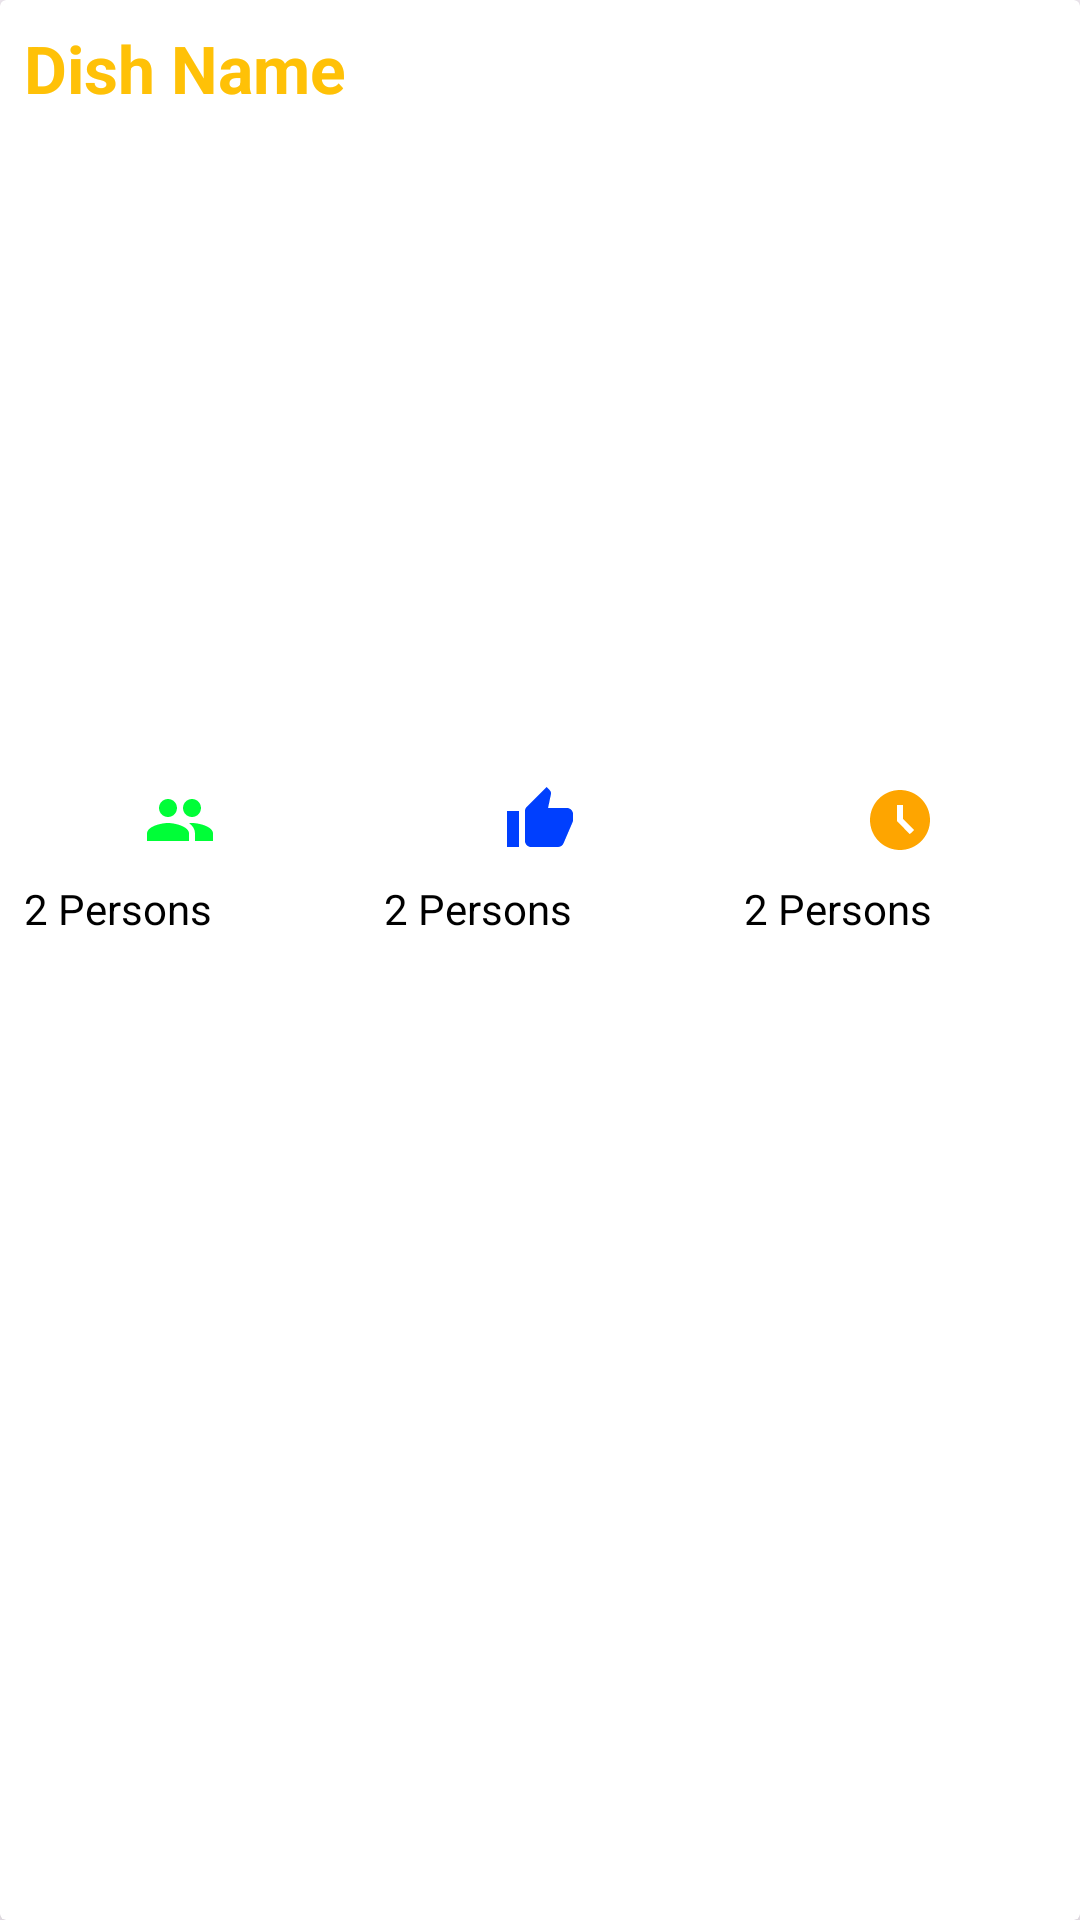

Produce the Android XML layout that renders to this screen, including the resource entries it uses.
<!-- AndroidManifest.xml: application theme Theme.RecipeApp -->
<!-- res/layout/list_rand_reci.xml -->
<?xml version="1.0" encoding="utf-8"?>
<androidx.cardview.widget.CardView xmlns:android="http://schemas.android.com/apk/res/android"
    android:layout_width="match_parent"
    android:layout_height="wrap_content"
    xmlns:app="http://schemas.android.com/apk/res-auto"
    app:cardBackgroundColor="@color/white"
    android:id="@+id/random_list_container"
    app:cardElevation="8dp"
    android:layout_margin="8dp">
    <LinearLayout
        android:layout_width="match_parent"
        android:layout_height="wrap_content"
        android:orientation="vertical">
        <TextView
            android:id="@+id/textView_title"
            android:text="Dish Name"
            android:singleLine="true"
            android:ellipsize="marquee"
            android:marqueeRepeatLimit="marquee_forever"
            android:scrollHorizontally="true"
            android:textStyle="bold"
            android:textColor="@color/yellow"
            android:textSize="22sp"
            android:padding="8dp"
            android:layout_width="match_parent"
            android:layout_height="wrap_content"/>
        <ImageView
            android:id="@+id/imageView_food"
            android:scaleType="centerCrop"
            android:layout_margin="8dp"
            android:layout_width="match_parent"
            android:layout_height="200dp"/>
        <LinearLayout
            android:layout_width="match_parent"
            android:layout_height="wrap_content"
            android:orientation="horizontal">
            <LinearLayout
                android:orientation="vertical"
                android:gravity="center"
                android:layout_width="0dp"
                android:layout_height="wrap_content"
                android:layout_weight="1">
                <ImageView
                    android:src="@drawable/ic_servings"
                    android:layout_width="wrap_content"
                    android:layout_height="wrap_content"/>
                <TextView
                    android:id="@+id/textView_servings"
                    android:textSize="14sp"
                    android:padding="8dp"
                    android:text="2 Persons"
                    android:textColor="@color/black"
                    android:layout_width="match_parent"
                    android:layout_height="wrap_content"/>

            </LinearLayout>
            <LinearLayout
                android:orientation="vertical"
                android:gravity="center"
                android:layout_width="0dp"
                android:layout_height="wrap_content"
                android:layout_weight="1">
                <ImageView
                    android:src="@drawable/ic_like"
                    android:layout_width="wrap_content"
                    android:layout_height="wrap_content"/>
                <TextView
                    android:id="@+id/textView_likes"
                    android:textSize="14sp"
                    android:padding="8dp"
                    android:text="2 Persons"
                    android:textColor="@color/black"
                    android:layout_width="match_parent"
                    android:layout_height="wrap_content"/>

            </LinearLayout>
            <LinearLayout
                android:orientation="vertical"
                android:gravity="center"
                android:layout_width="0dp"
                android:layout_height="wrap_content"
                android:layout_weight="1">
                <ImageView
                    android:src="@drawable/ic_time"
                    android:layout_width="wrap_content"
                    android:layout_height="wrap_content"/>
                <TextView
                    android:id="@+id/textView_time"
                    android:textSize="14sp"
                    android:padding="8dp"
                    android:text="2 Persons"
                    android:textColor="@color/black"
                    android:layout_width="match_parent"
                    android:layout_height="wrap_content"/>

            </LinearLayout>

        </LinearLayout>

    </LinearLayout>

</androidx.cardview.widget.CardView>
<!-- resources referenced by this layout -->
<resources>
  <color name="black">#FF000000</color>
  <color name="white">#FFFFFFFF</color>
  <color name="yellow">#FFC107</color>
  <!-- drawable ic_like (drawable) -->
  <vector android:height="24dp" android:tint="#003FFE"
      android:viewportHeight="24" android:viewportWidth="24"
      android:width="24dp" xmlns:android="http://schemas.android.com/apk/res/android">
      <path android:fillColor="@android:color/white" android:pathData="M1,21h4L5,9L1,9v12zM23,10c0,-1.1 -0.9,-2 -2,-2h-6.31l0.95,-4.57 0.03,-0.32c0,-0.41 -0.17,-0.79 -0.44,-1.06L14.17,1 7.59,7.59C7.22,7.95 7,8.45 7,9v10c0,1.1 0.9,2 2,2h9c0.83,0 1.54,-0.5 1.84,-1.22l3.02,-7.05c0.09,-0.23 0.14,-0.47 0.14,-0.73v-2z"/>
  </vector>
  <!-- drawable ic_servings (drawable) -->
  <vector android:height="24dp" android:tint="#00FE37"
      android:viewportHeight="24" android:viewportWidth="24"
      android:width="24dp" xmlns:android="http://schemas.android.com/apk/res/android">
      <path android:fillColor="@android:color/white" android:pathData="M16,11c1.66,0 2.99,-1.34 2.99,-3S17.66,5 16,5c-1.66,0 -3,1.34 -3,3s1.34,3 3,3zM8,11c1.66,0 2.99,-1.34 2.99,-3S9.66,5 8,5C6.34,5 5,6.34 5,8s1.34,3 3,3zM8,13c-2.33,0 -7,1.17 -7,3.5L1,19h14v-2.5c0,-2.33 -4.67,-3.5 -7,-3.5zM16,13c-0.29,0 -0.62,0.02 -0.97,0.05 1.16,0.84 1.97,1.97 1.97,3.45L17,19h6v-2.5c0,-2.33 -4.67,-3.5 -7,-3.5z"/>
  </vector>
  <!-- drawable ic_time (drawable) -->
  <vector android:height="24dp" android:tint="#FEA500"
      android:viewportHeight="24" android:viewportWidth="24"
      android:width="24dp" xmlns:android="http://schemas.android.com/apk/res/android">
      <path android:fillColor="@android:color/white" android:pathData="M11.99,2C6.47,2 2,6.48 2,12s4.47,10 9.99,10C17.52,22 22,17.52 22,12S17.52,2 11.99,2zM15.29,16.71L11,12.41V7h2v4.59l3.71,3.71L15.29,16.71z"/>
  </vector>
  <style name="Theme.RecipeApp" parent="Base.Theme.RecipeApp" />
  <style name="Base.Theme.RecipeApp" parent="Theme.Material3.DayNight.NoActionBar">
          
          
          <item name="android:editTextColor">@color/white</item>
          <item name="android:textColorHint">@color/white</item>
      </style>
</resources>
